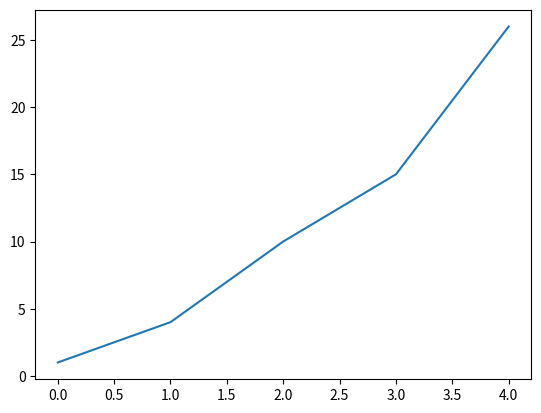

The matplotlib source for this figure:
import matplotlib.pyplot as pf
'''
15.2
'''
sque = [1,4,10,15,26]
pf.plot(sque)
pf.show()